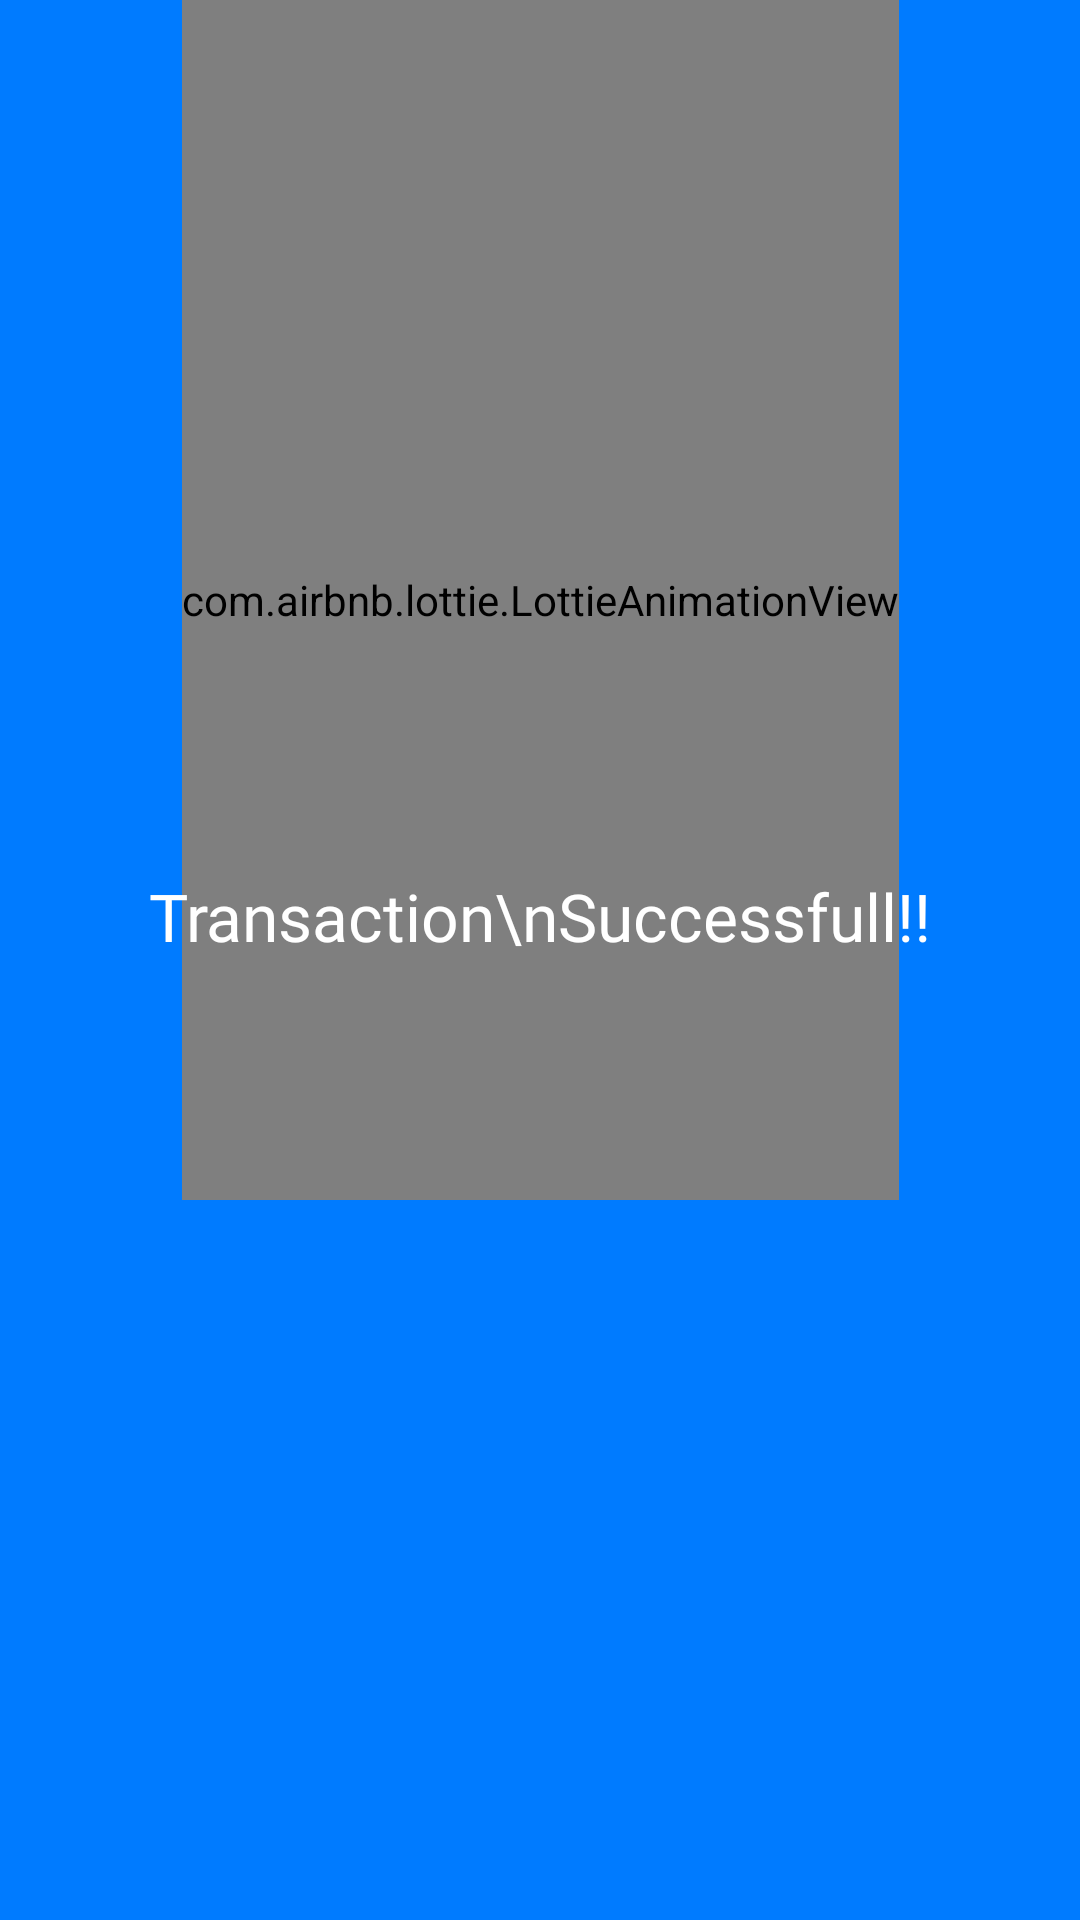

Write the Android layout XML for this screen, with the resource values it uses.
<!-- AndroidManifest.xml: application theme Theme.ApnaBank -->
<!-- res/layout/layout_payment_successful.xml -->
<?xml version="1.0" encoding="utf-8"?>
<androidx.constraintlayout.widget.ConstraintLayout xmlns:android="http://schemas.android.com/apk/res/android"
    android:layout_width="match_parent"
    android:layout_height="wrap_content"
    android:background="@color/backgroundBlue"
    xmlns:app="http://schemas.android.com/apk/res-auto">

    <ImageButton
        android:id="@+id/btnClose"
        android:layout_width="wrap_content"
        android:layout_height="wrap_content"
        android:src="@drawable/baseline_close_black_24dp"
        android:background="@android:color/transparent"
        app:layout_constraintEnd_toEndOf="parent"
        app:layout_constraintTop_toTopOf="parent"
        android:padding="20dp"
        app:tint="@color/white" />

    <com.airbnb.lottie.LottieAnimationView
        android:id="@+id/animationView"
        android:layout_width="wrap_content"
        android:layout_height="400dp"
        app:layout_constraintTop_toTopOf="parent"
        app:layout_constraintStart_toStartOf="parent"
        app:layout_constraintEnd_toEndOf="parent"
        app:lottie_rawRes="@raw/payment_successfull"
        app:lottie_autoPlay="true"
        app:lottie_loop="true"/>

    <TextView
        android:layout_width="wrap_content"
        android:layout_height="wrap_content"
        android:text="Transaction\nSuccessfull!!"
        android:fontFamily="@font/archivo_black"
        android:textSize="22sp"
        app:layout_constraintBottom_toBottomOf="@id/animationView"
        app:layout_constraintEnd_toEndOf="parent"
        app:layout_constraintStart_toStartOf="parent"
        android:paddingBottom="80dp"
        android:textColor="@color/white"
        />
</androidx.constraintlayout.widget.ConstraintLayout>
<!-- resources referenced by this layout -->
<resources>
  <color name="backgroundBlue">#007bff</color>
  <color name="white">#FFFFFFFF</color>
  <style name="Theme.ApnaBank" parent="Theme.MaterialComponents.Light.NoActionBar">
          
          <item name="colorPrimary">@color/purple_500</item>
          <item name="colorPrimaryVariant">#000000</item>
          <item name="colorOnPrimary">@color/white</item>
          
          <item name="colorSecondary">@color/teal_200</item>
          <item name="colorSecondaryVariant">@color/teal_700</item>
          <item name="colorOnSecondary">@color/black</item>
          
          <item name="android:statusBarColor" tools:targetApi="l">?attr/colorPrimaryVariant</item>
  
          
      </style>
  <color name="purple_500">#FF6200EE</color>
  <color name="teal_200">#FF03DAC5</color>
  <color name="teal_700">#FF018786</color>
  <color name="black">#FF000000</color>
</resources>
